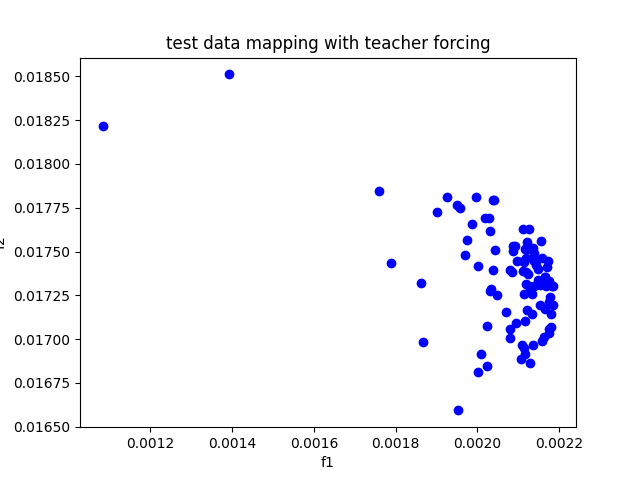

The file beside this chart, header and first rows:
, f1, f2
A, 0.002135, 0.01697
AAPL, 0.002121, 0.01717
ABBV, 0.002165, 0.01717
ABT, 0.002169, 0.0173
ACGL, 0.002123, 0.01737
ACN, 0.002049, 0.01725
ADBE, 0.002112, 0.01739
ADI, 0.002023, 0.01707
ADM, 0.002096, 0.01709
ADP, 0.002149, 0.0174
ADSK, 0.002002, 0.01681
AEE, 0.002137, 0.01749
AEP, 0.002117, 0.01751
AES, 0.002176, 0.01724
AFL, 0.002118, 0.01731
AIG, 0.00208, 0.0174
AIZ, 0.002133, 0.01715
AJG, 0.002113, 0.01726
AKAM, 0.002081, 0.01706
ALB, 0.001867, 0.01698
ALGN, 0.001083, 0.01822
ALL, 0.002171, 0.01741
ALLE, 0.002137, 0.01731
AMAT, 0.001927, 0.01781
AMCR, 0.002028, 0.01769
AMD, 0.002038, 0.01779
AME, 0.002149, 0.01734
AMGN, 0.002122, 0.01756
AMP, 0.002153, 0.01731
AMT, 0.002018, 0.01769
AMZN, 0.002153, 0.01731
ANET, 0.00207, 0.01715
AON, 0.002113, 0.01744
AOS, 0.002091, 0.01753
APA, 0.001953, 0.01659
APD, 0.002118, 0.01738
APH, 0.002175, 0.01733
APO, 0.002137, 0.01745
APTV, 0.002009, 0.01691
ARE, 0.002081, 0.01701
ATO, 0.002152, 0.01733
AVB, 0.002153, 0.0172
AVGO, 0.002165, 0.01735
AVY, 0.002031, 0.01761
AWK, 0.002141, 0.01746
AXON, 0.0019, 0.01773
AXP, 0.002107, 0.01688
AZO, 0.002174, 0.01704
BA, 0.002175, 0.01721
BAC, 0.002113, 0.01695
BALL, 0.002111, 0.01763
BAX, 0.001788, 0.01743
BBY, 0.002033, 0.01729
BDX, 0.002044, 0.01751
BEN, 0.002186, 0.01719
BF-B, 0.001988, 0.01765
BG, 0.002001, 0.01742
BIIB, 0.001958, 0.01775
BK, 0.002176, 0.01706
BKNG, 0.002084, 0.01738
... 419 more rows
